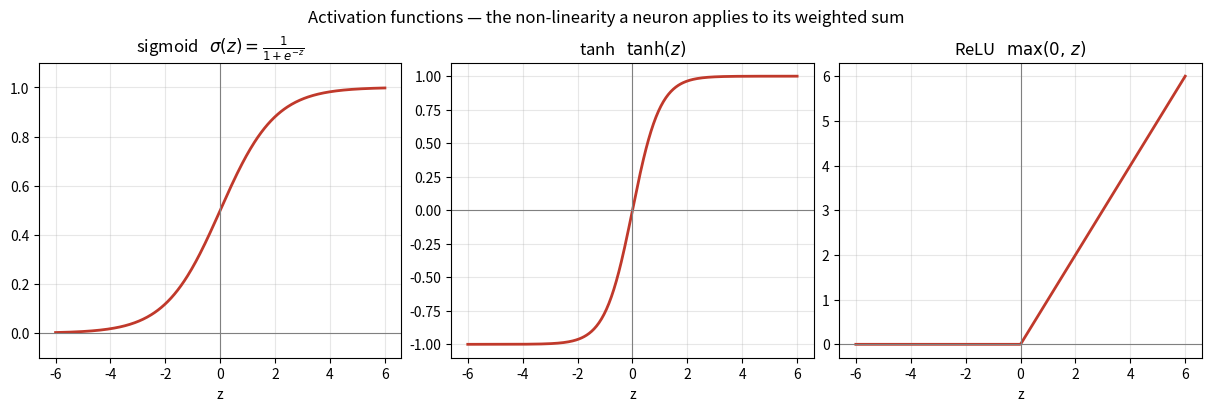

This figure's Python source:
# Rosenblatt's perceptron from scratch: it learns AND and OR, but can't learn XOR.
# Also draws the three activation functions used later in the MLP.

import numpy as np
import matplotlib
matplotlib.use("Agg")
import matplotlib.pyplot as plt

np.random.seed(1)

X = np.array([[0, 0], [0, 1], [1, 0], [1, 1]])
AND = np.array([0, 0, 0, 1])
OR = np.array([0, 1, 1, 1])
XOR = np.array([0, 1, 1, 0])


def train_perceptron(X, y, lr=0.1, epochs=20):
    w = np.zeros(X.shape[1])
    b = 0.0
    for _ in range(epochs):
        for xi, target in zip(X, y):
            pred = 1 if xi @ w + b >= 0 else 0
            # the perceptron rule: nudge weights only on a mistake, toward the input
            w += lr * (target - pred) * xi
            b += lr * (target - pred)
    return w, b


def accuracy(X, y, w, b):
    pred = (X @ w + b >= 0).astype(int)
    return (pred == y).mean()


for name, y in [("AND", AND), ("OR", OR), ("XOR", XOR)]:
    w, b = train_perceptron(X, y)
    acc = accuracy(X, y, w, b)
    print(f"{name}:  w={np.round(w, 2)}  b={b:+.2f}   acc={acc:.2f}")

# AND and OR hit 1.00 — they're linearly separable, one line splits the 0s from the 1s.
# XOR sticks at 0.50: no straight line can do it, so Rosenblatt's rule oscillates forever.

z = np.linspace(-6, 6, 400)
sigmoid = 1 / (1 + np.exp(-z))
tanh = np.tanh(z)
relu = np.maximum(0, z)

fig, ax = plt.subplots(1, 3, figsize=(12, 4), constrained_layout=True)
for a, (curve, ttl, formula) in zip(ax, [
    (sigmoid, "sigmoid", r"$\sigma(z)=\frac{1}{1+e^{-z}}$"),
    (tanh, "tanh", r"$\tanh(z)$"),
    (relu, "ReLU", r"$\max(0,\,z)$"),
]):
    a.plot(z, curve, color="#c0392b", lw=2)
    a.axhline(0, color="gray", lw=0.8)
    a.axvline(0, color="gray", lw=0.8)
    a.set_title(f"{ttl}   {formula}")
    a.set_xlabel("z")
    a.grid(alpha=0.3)
ax[0].set_ylim(-0.1, 1.1)
ax[1].set_ylim(-1.1, 1.1)
fig.suptitle("Activation functions — the non-linearity a neuron applies to its weighted sum")
plt.savefig("activations.png", dpi=110, bbox_inches="tight")
